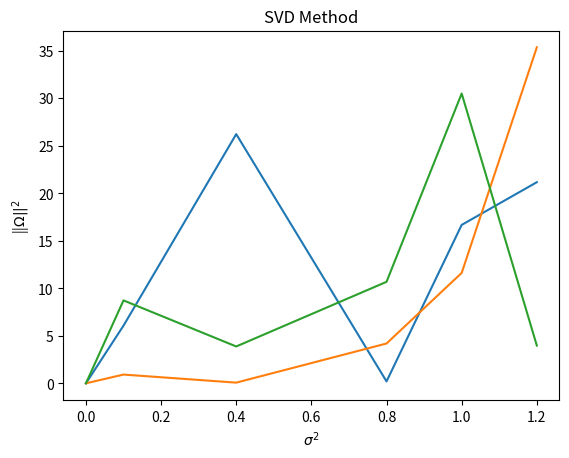

This chart was generated by the following Python code:
# -*- coding: utf-8 -*-
"""
Created on Tue Feb  4 10:32:04 2020

[redacted]
"""

import numpy as np
from scipy.linalg import lu_factor, lu_solve, qr, pinv, svd
from matplotlib import pyplot as plt
np.random.seed(10)


def intgrl(gf_, l, h):
    ##Param: intergration evaluation for p*gf*exp(-p*gf) 
    #gf: freqency constants
    # l : lower limit
    # h : higher limit
    a = -(gf_*h + 1.0)*np.exp(-gf_*h)/gf_ + (gf_*l + 1)*np.exp(-gf_*l)/gf_
    return a

def lu_c(a_,b_, xe_):
    ## make normal eqaution (H.T*H)x = H.T*Z
    an_ = np.matmul(a_.T, a_)
    bn_ = np.matmul(a_.T,b_)
    lu, p  = lu_factor(an_)
    x_ = lu_solve((lu,p), bn_)
    er_ = np.linalg.norm(xe_-x_)
    return x_.reshape(-1,), er_

def qr_c(a_,b_, xe_):

    q, r  = qr(a_)
    bn_ = np.matmul(q.T, b_)
    x_ = np.matmul(pinv(r),bn_)
    er_ = np.linalg.norm(xe_ - x_)
    return x_.reshape(-1,), er_

def svd_c(a_,b_, xe_):

    u, s, v  = svd(a_)
    bn_ = np.matmul(u.T, b_)
    bn_ = np.matmul(pinv(s),bn_)
    x_ = np.matmul(v,bn_)
    er_ = np.linalg.norm(xe_ - x_)
    return x_.reshape(-1,), er_

gf = np.array([1.0/0.9, 1.0/0.7, 1.0/0.5, 1.0/0.3, 1.0/0.2])

a11 = intgrl(gf,0.5, 1.0)  ##lim 0.5, 1.0
a12 = intgrl(gf,0.2, 0.5)  ##lim 0.2, 0.5
a13 = intgrl(gf,0.0, 0.2)  ##lim 0.0, 0.2

## Assembly H matrix
H = np.array([a11,a12,a13]).T

#%%
## Solve Forward Problem

## Assume T values
Tx = np.array([0.9, 0.85, 0.875]).reshape(-1,1)

## Calculate Obersrvation Z
Z = np.matmul(H,Tx)

#%%
# Solve Twin Experimnet
## Noise with 0 mean and variance
var = np.array([0.0, 0.1, 0.4,  0.8, 1.0, 1.2])
std = np.sqrt(var)

## Noise Observations
#Zn = Z + np.random.normal(0.0, std) 

#%%

T_lu = np.empty((0,Tx.shape[0]))
er_lu = np.empty((0,1))

for i in range(std.shape[0]):
    Zn = Z +  np.random.normal(0, std[i])
    xtmp, ertmp =  lu_c(H, Zn, Tx)
    T_lu = np.vstack((T_lu, xtmp))
    er_lu =  np.vstack((er_lu, ertmp))
    
plt.plot(var, er_lu)
plt.xlabel('$\sigma^2$')
plt.ylabel(r'||$\Omega||^2$')
plt.title('LU Method')
plt.savefig('q1_lu.pdf')
#%%    
T_qr = np.empty((0,Tx.shape[0]))
er_qr = np.empty((0,1))
    
for i in range(std.shape[0]):
    Zn = Z +  np.random.normal(0, std[i])
    xtmp, ertmp =  qr_c(H, Zn, Tx)
    T_qr = np.vstack((T_qr, xtmp))
    er_qr =  np.vstack((er_qr, ertmp))
    
plt.plot(var, er_qr)
plt.xlabel('$\sigma^2$')
plt.ylabel(r'||$\Omega||^2$')
plt.title('QR Method')
plt.savefig('q1_qr.pdf')
#%%
T_svd = np.empty((0,Tx.shape[0]))
er_svd = np.empty((0,1))
    
for i in range(std.shape[0]):
    Zn = Z +  np.random.normal(0, std[i])
    xtmp, ertmp =  qr_c(H, Zn, Tx)
    T_svd = np.vstack((T_svd, xtmp))
    er_svd =  np.vstack((er_svd, ertmp))
    
plt.plot(var, er_svd)
plt.xlabel('$\sigma^2$')
plt.ylabel(r'||$\Omega||^2$')
plt.title('SVD Method')
plt.savefig('q1_svd.pdf')    
    